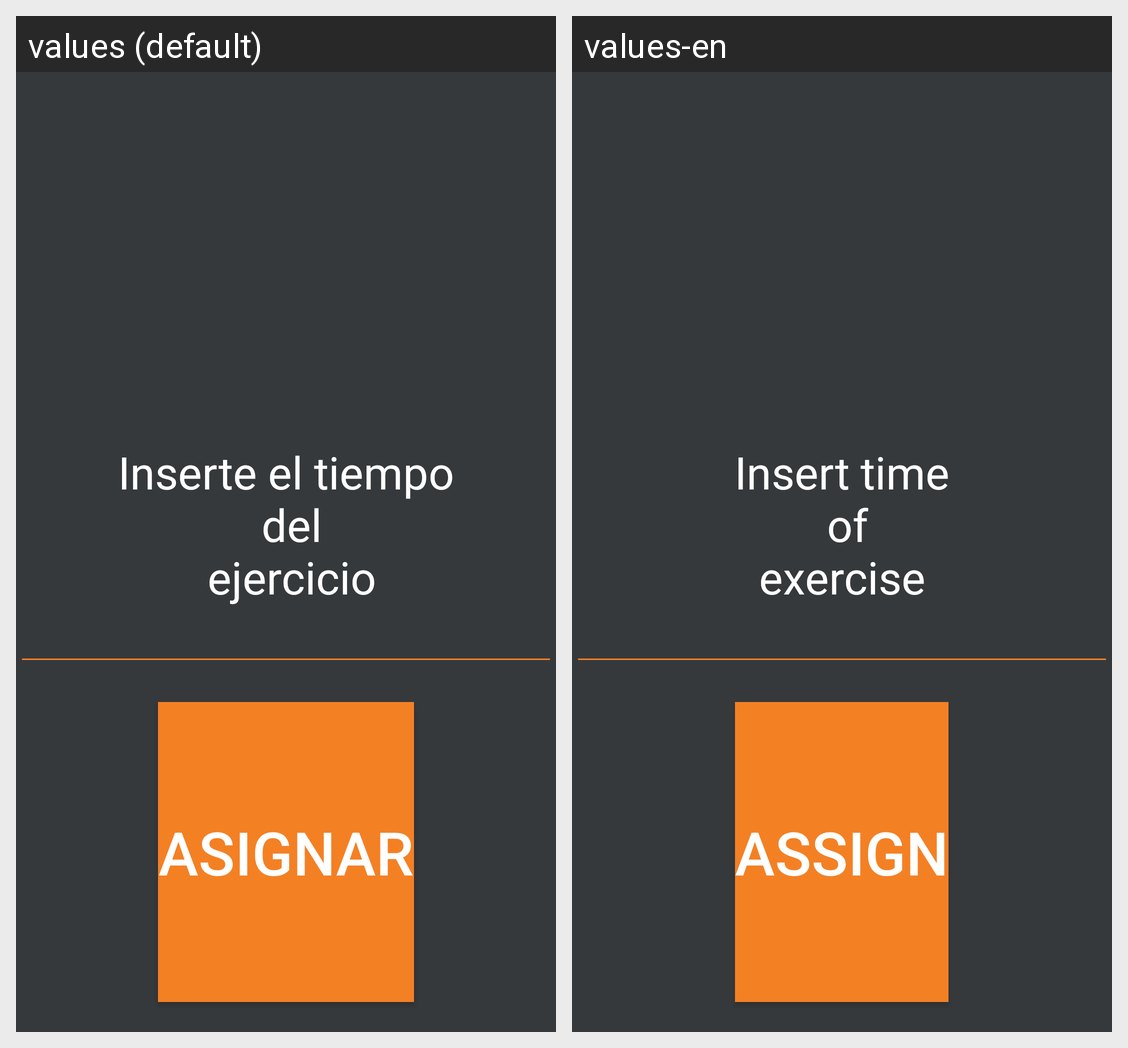

The same Android screen rendered under two of its app's locales, left to right. List the strings drawn on it with the default value and each locale's translation.
Android screen res/layout/activity_introducir_datos_sin_descansos.xml rendered under 2 locales, left to right: values (default), values-en. Device: Nexus 5 (rendered at 1080×1920; each locale shown at half size, 540×960, under a caption strip naming it); theme AppTheme.
Strings drawn on this screen, with the default value and each locale's value (text and hints the layout hard-codes, and strings that could not be matched under every locale, appear in the picture but are not listed):

inserteSegundos
  values: Inserte el tiempo
       del
       ejercicio
  values-en: Insert time
       of
      exercise

Asignar
  values: Asignar
  values-en: Assign
